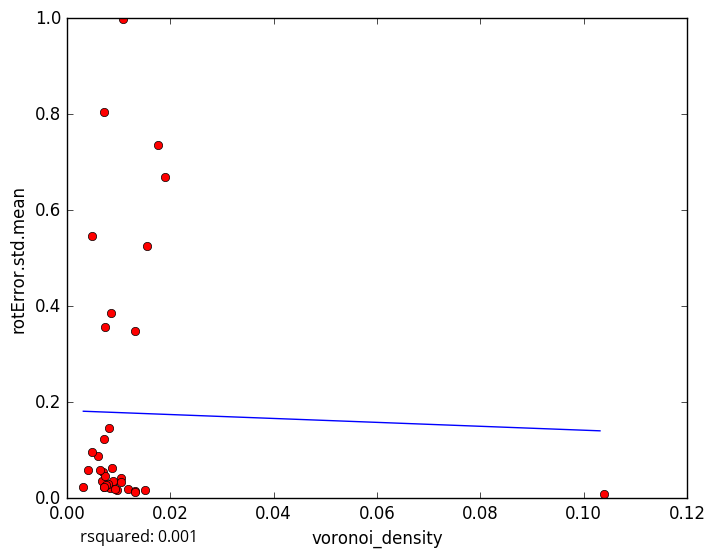

Values plotted in this chart, from the file beside it:
voronoi_density, rotError.std.mean
0.008129, 0.02798
0.008923, 0.03204
0.009768, 0.01784
0.01183, 0.01999
0.008366, 0.0216
0.008887, 0.03689
0.006711, 0.036
0.01511, 0.01772
0.0155, 0.5247
0.00845, 0.3857
0.005952, 0.08834
0.007937, 0.02983
0.003184, 0.02242
0.01322, 0.01481
0.1039, 0.008167
0.01315, 0.01243
0.01042, 0.04137
0.007228, 0.02285
0.007499, 0.02822
0.007192, 0.1227
0.009251, 0.02027
0.007246, 0.02307
0.006977, 0.05562
0.007137, 0.805
0.0177, 0.7367
0.01316, 0.3487
0.008669, 0.06363
0.004845, 0.09598
0.007402, 0.3575
0.007402, 0.04727
0.01086, 0.9976
0.00643, 0.05867
0.004805, 0.5463
0.01905, 0.6686
0.008088, 0.1473
0.004009, 0.05919
0.01053, 0.0334
5-Fold RMSE:, 0.1984, 0.3229, 0.9687, 0.3521, 0.3521
Average 5-Fold RMSE:, 0.4079
5-Fold rsquared:, -0.2179, -0.3709, -8.41, -0.02431, -0.02431
Average 5-Fold rsquared:, -1.845
